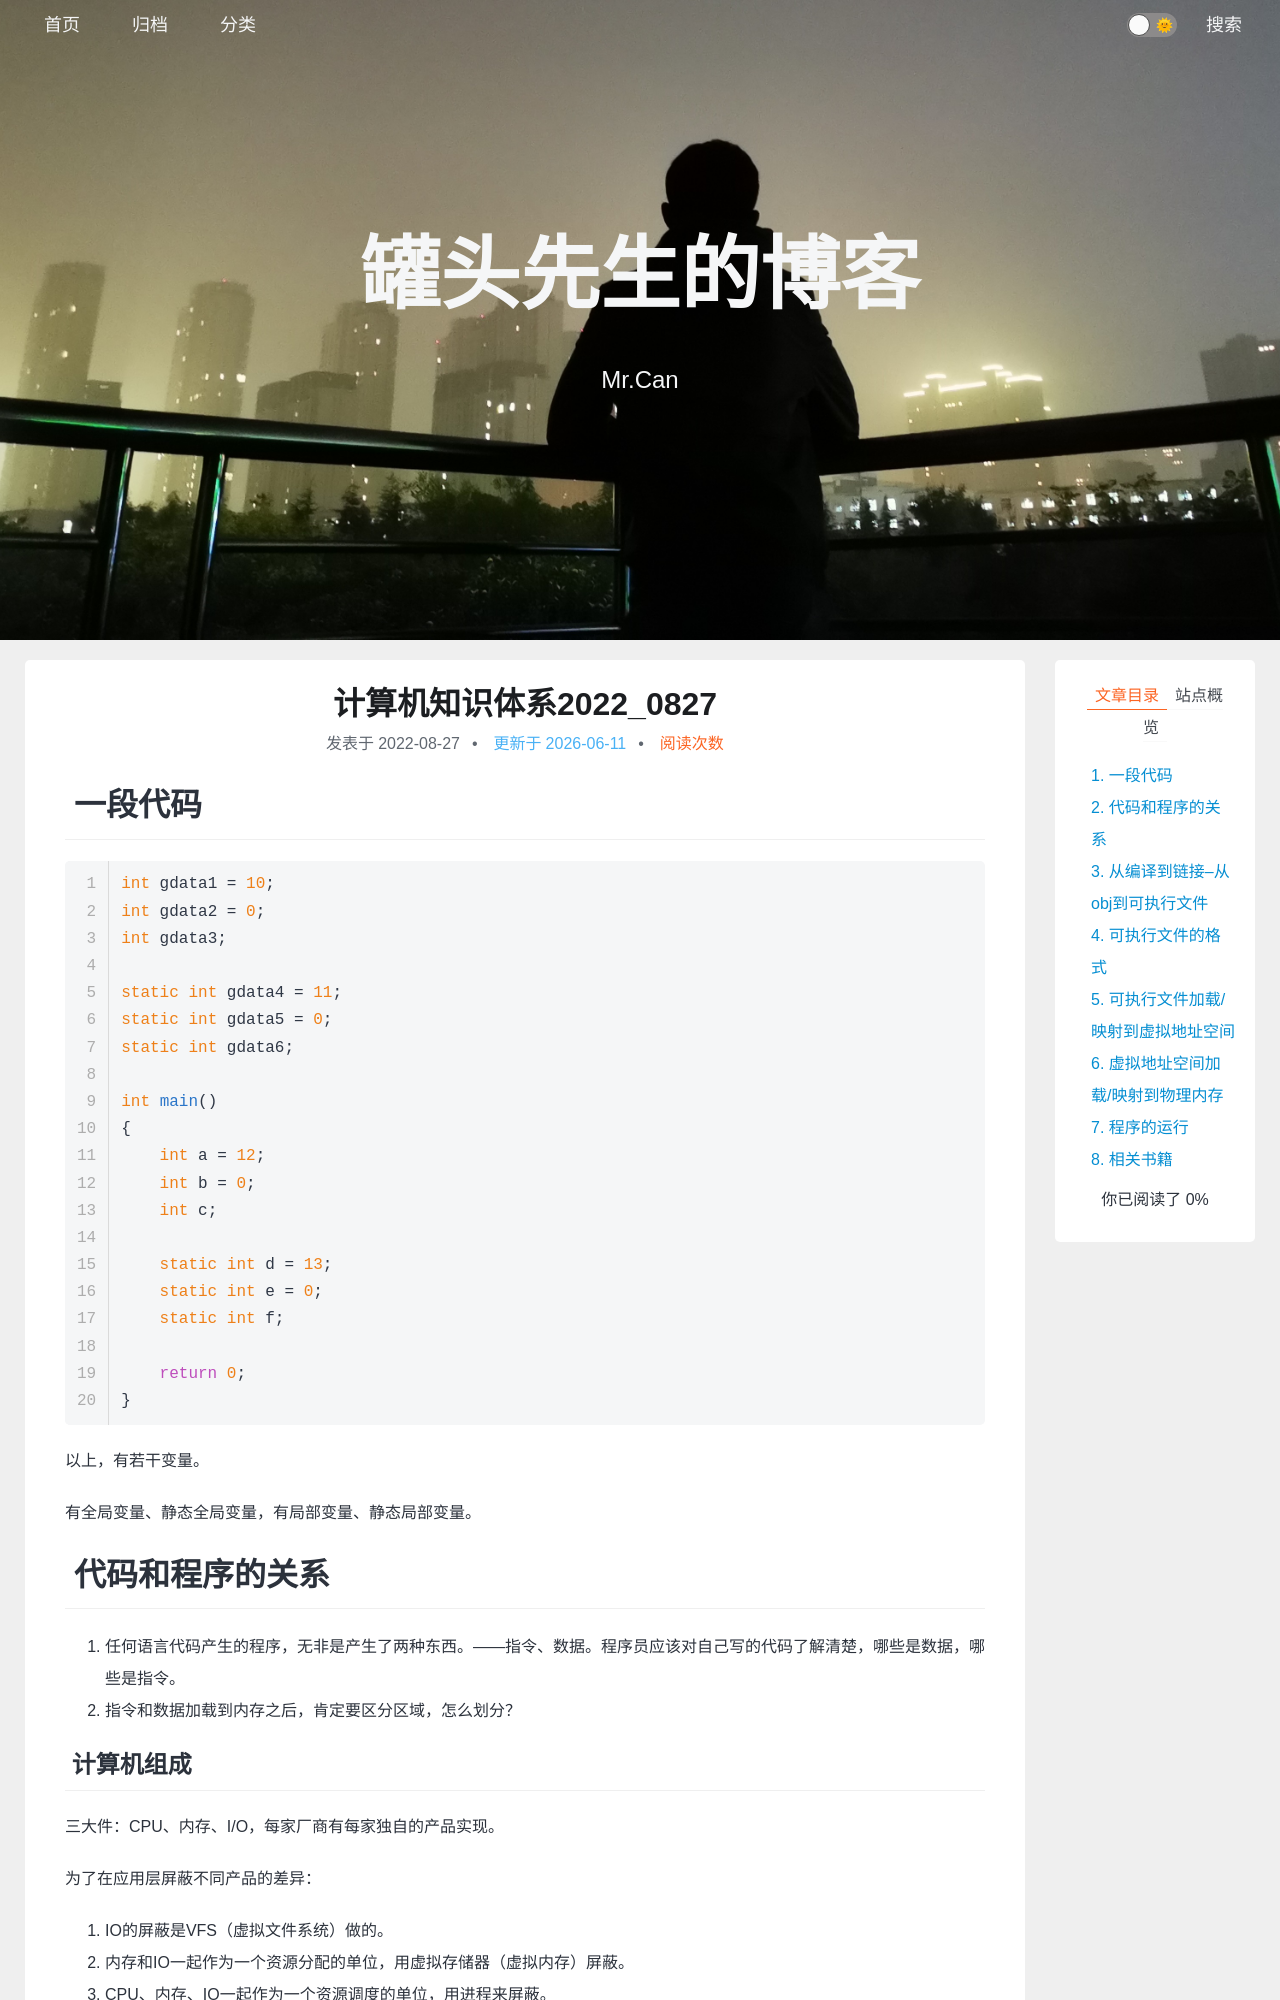

repository: xing-cg/xing-cg.github.io · page: 计算机知识体系/计算机知识体系2022_0827/index.html · generator: jekyll

---
title: 计算机知识体系2022_0827
categories:
  - - 计算机知识体系
tags: 
date: 2022/8/27
updated: 
comments: 
published:
---
# 一段代码

```cpp
int gdata1 = 10;
int gdata2 = 0;
int gdata3;

static int gdata4 = 11;
static int gdata5 = 0;
static int gdata6;

int main()
{
    int a = 12;
    int b = 0;
    int c;
    
    static int d = 13;
    static int e = 0;
    static int f;
    
    return 0;
}
```

以上，有若干变量。

有全局变量、静态全局变量，有局部变量、静态局部变量。

# 代码和程序的关系

1. 任何语言代码产生的程序，无非是产生了两种东西。——指令、数据。程序员应该对自己写的代码了解清楚，哪些是数据，哪些是指令。
2. 指令和数据加载到内存之后，肯定要区分区域，怎么划分？

## 计算机组成

三大件：CPU、内存、I/O，每家厂商有每家独自的产品实现。

为了在应用层屏蔽不同产品的差异：

1. IO的屏蔽是VFS（虚拟文件系统）做的。
2. 内存和IO一起作为一个资源分配的单位，用虚拟存储器（虚拟内存）屏蔽。
3. CPU、内存、IO一起作为一个资源调度的单位，用进程来屏蔽。

因此，我们写的程序代码是不可能直接加载到物理内存上的。而是先加载到虚拟内存上。

## 虚拟内存

虚拟的——不存在，却看得到。那么虚拟这个概念实际上是不存在的，只是逻辑层抽象出来的。

每个程序进行运行时，系统都会给其分配虚拟内存。然后系统内部再去自动管理处理底层的物理内存。

虚拟内存大小有多大？和系统的位数有关。也可以理解为和CPU的位数有关。CPU位数的含义是什么？
